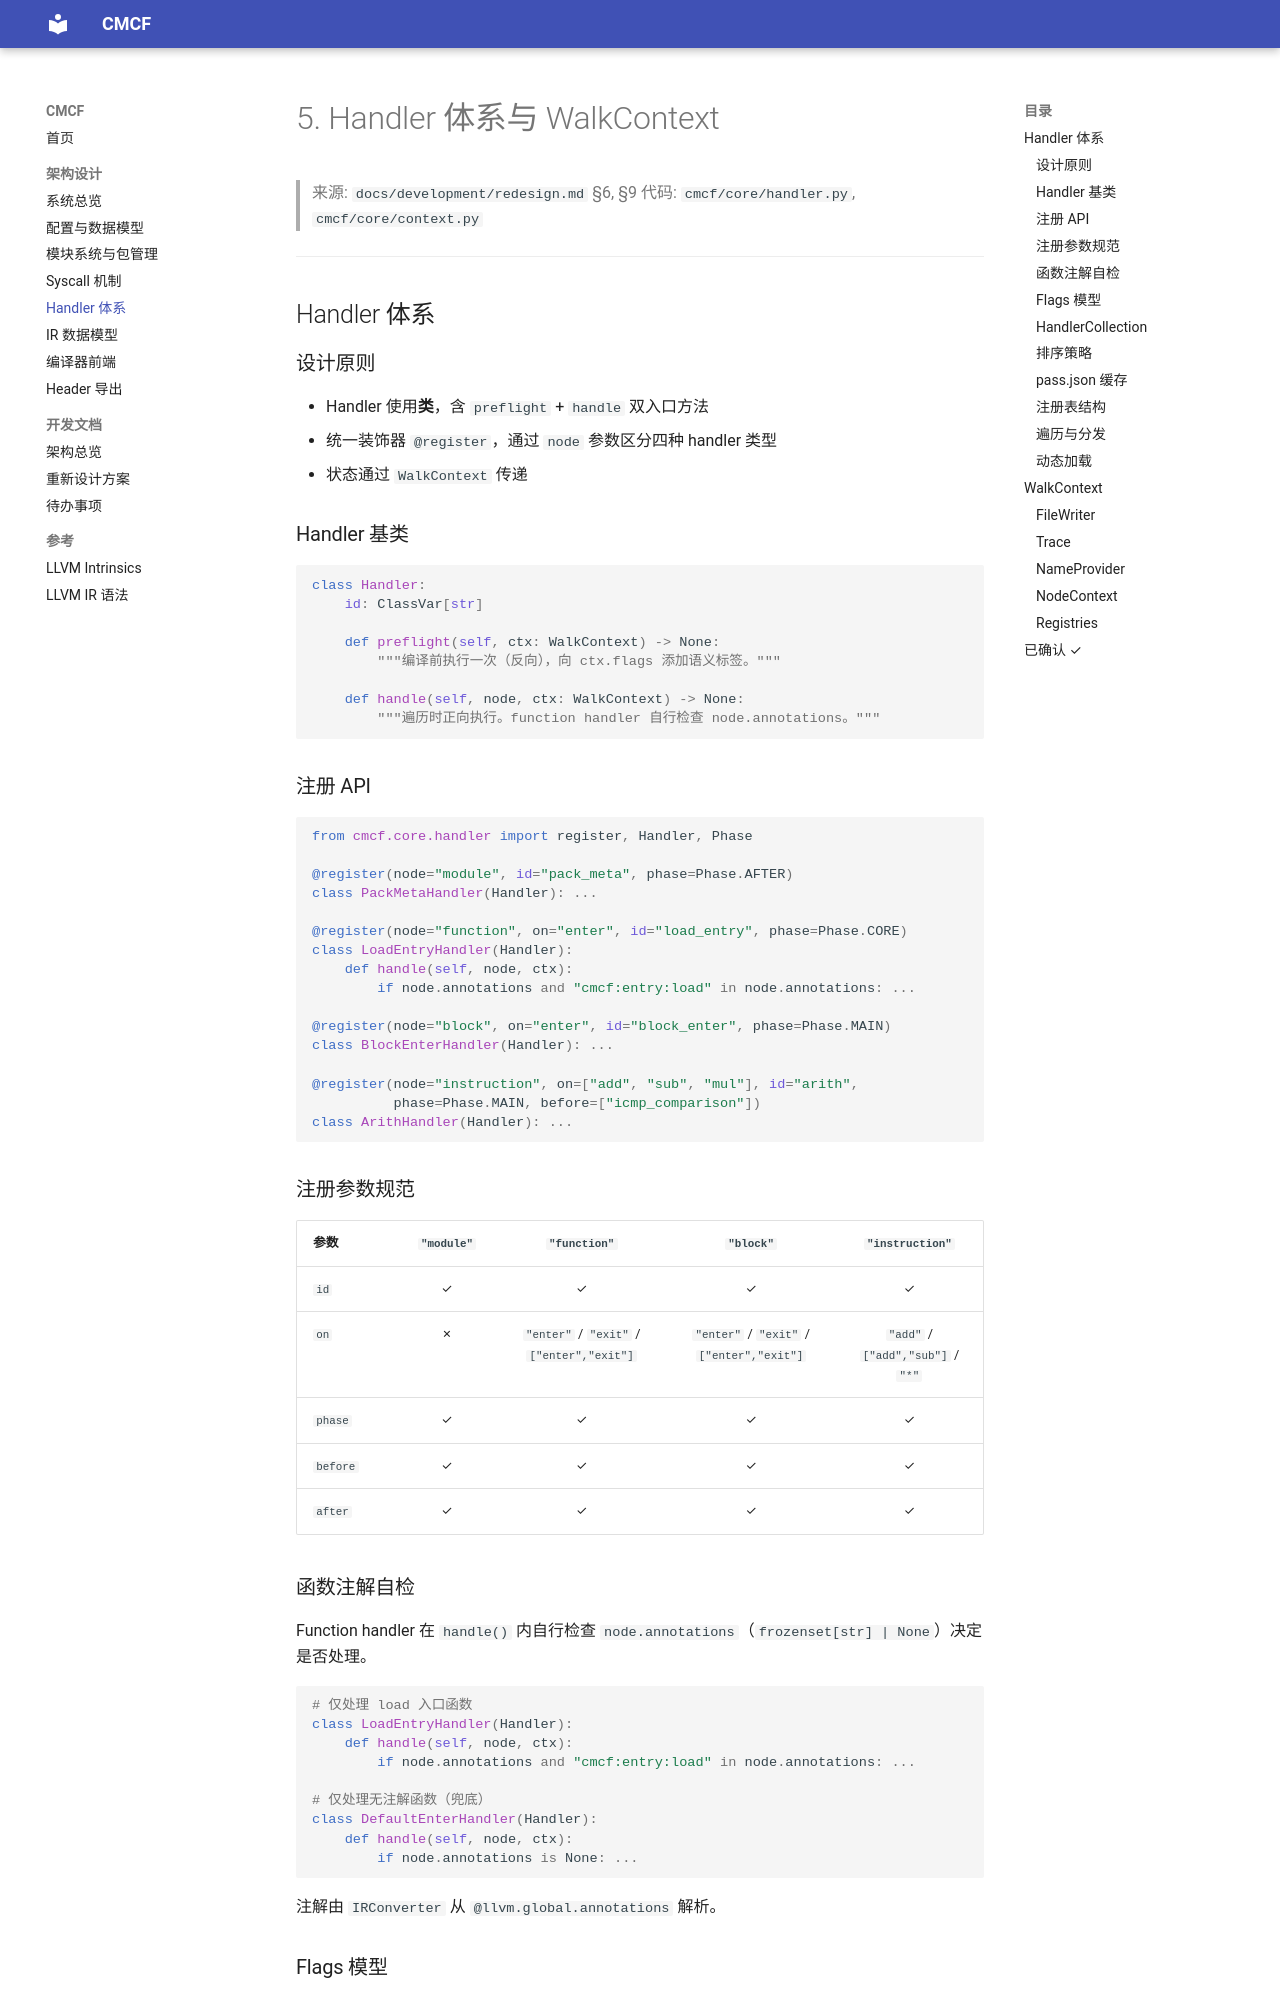

repository: DarkskyX15/cmcf · page: arch/05-handler-system/index.html · generator: mkdocs

# 5. Handler 体系与 WalkContext

> 来源: `docs/development/redesign.md` §6, §9
> 代码: `cmcf/core/handler.py`, `cmcf/core/context.py`

---

## Handler 体系

### 设计原则

- Handler 使用**类**，含 `preflight` + `handle` 双入口方法
- 统一装饰器 `@register`，通过 `node` 参数区分四种 handler 类型
- 状态通过 `WalkContext` 传递

### Handler 基类

```python
class Handler:
    id: ClassVar[str]

    def preflight(self, ctx: WalkContext) -> None:
        """编译前执行一次（反向），向 ctx.flags 添加语义标签。"""

    def handle(self, node, ctx: WalkContext) -> None:
        """遍历时正向执行。function handler 自行检查 node.annotations。"""
```

### 注册 API

```python
from cmcf.core.handler import register, Handler, Phase

@register(node="module", id="pack_meta", phase=Phase.AFTER)
class PackMetaHandler(Handler): ...

@register(node="function", on="enter", id="load_entry", phase=Phase.CORE)
class LoadEntryHandler(Handler):
    def handle(self, node, ctx):
        if node.annotations and "cmcf:entry:load" in node.annotations: ...

@register(node="block", on="enter", id="block_enter", phase=Phase.MAIN)
class BlockEnterHandler(Handler): ...

@register(node="instruction", on=["add", "sub", "mul"], id="arith",
          phase=Phase.MAIN, before=["icmp_comparison"])
class ArithHandler(Handler): ...
```

### 注册参数规范

| 参数 | `"module"` | `"function"` | `"block"` | `"instruction"` |
|------|:--:|:--:|:--:|:--:|
| `id` | ✓ | ✓ | ✓ | ✓ |
| `on` | ✗ | `"enter"` / `"exit"` / `["enter","exit"]` | `"enter"` / `"exit"` / `["enter","exit"]` | `"add"` / `["add","sub"]` / `"*"` |
| `phase` | ✓ | ✓ | ✓ | ✓ |
| `before` | ✓ | ✓ | ✓ | ✓ |
| `after` | ✓ | ✓ | ✓ | ✓ |

### 函数注解自检

Function handler 在 `handle()` 内自行检查 `node.annotations`（`frozenset[str] | None`）决定是否处理。

```python
# 仅处理 load 入口函数
class LoadEntryHandler(Handler):
    def handle(self, node, ctx):
        if node.annotations and "cmcf:entry:load" in node.annotations: ...

# 仅处理无注解函数（兜底）
class DefaultEnterHandler(Handler):
    def handle(self, node, ctx):
        if node.annotations is None: ...
```

注解由 `IRConverter` 从 `@llvm.global.annotations` 解析。
